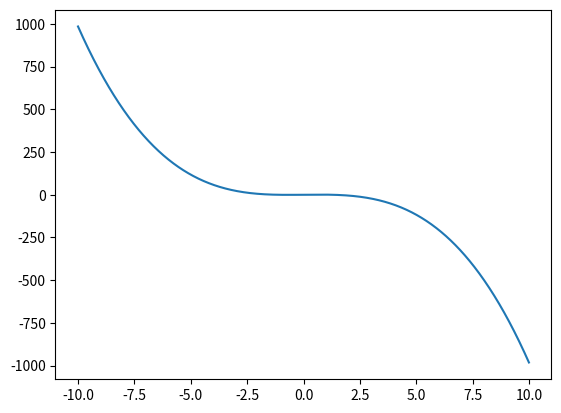

Generate this figure with matplotlib:
import numpy as np
import matplotlib.pyplot as plt
x=[i/100 for i in range(-1000,1000,1)]
print(max(x))
#y=np.arctan(x)/1.5
y=[ i[0]-i[1]for i in zip([i*1.5 for i in x],[pow(tx,3) for tx in x])]
plt.plot(x,y)
plt.show()

# oldvalue=5.0
# newvlue=3.0
#
# for i in range(500):
#     oldvalue=oldvalue*0.99+newvlue*(1-0.99)
#     print(oldvalue)
